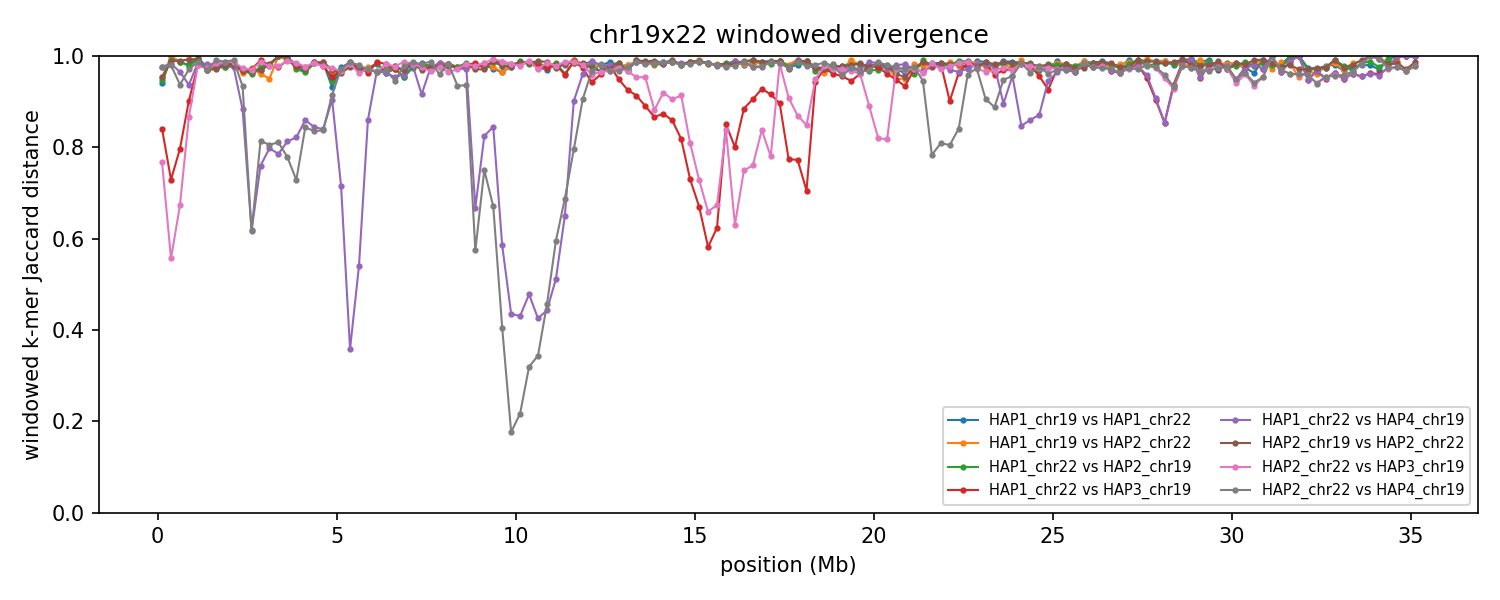

The data file committed next to this chart (first rows):
group	win_start	win_end	unit_a	unit_b	hap_a	hap_b	chrom_a	chrom_b	kmers_a	kmers_b	shared	union	jaccard_distance
chr19x22	1	250000	HAP1_chr19	HAP1_chr22	HAP1	HAP1	19	22	199408	173338	21022	351724	0.9402
chr19x22	1	250000	HAP1_chr19	HAP2_chr22	HAP1	HAP2	19	22	199408	169384	16562	352230	0.953
chr19x22	1	250000	HAP1_chr22	HAP2_chr19	HAP1	HAP2	22	19	173338	173731	17611	329458	0.9465
chr19x22	1	250000	HAP1_chr22	HAP3_chr19	HAP1	HAP3	22	19	173338	182946	49010	307274	0.8405
chr19x22	1	250000	HAP1_chr22	HAP4_chr19	HAP1	HAP4	22	19	173338	205670	8702	370306	0.9765
chr19x22	1	250000	HAP2_chr19	HAP2_chr22	HAP2	HAP2	19	22	173731	169384	15251	327864	0.9535
chr19x22	1	250000	HAP2_chr22	HAP3_chr19	HAP2	HAP3	22	19	169384	182946	66592	285738	0.7669
chr19x22	1	250000	HAP2_chr22	HAP4_chr19	HAP2	HAP4	22	19	169384	205670	8894	366160	0.9757
chr19x22	250001	500000	HAP1_chr19	HAP1_chr22	HAP1	HAP1	19	22	48662	158625	185	207102	0.9991
chr19x22	250001	500000	HAP1_chr19	HAP2_chr22	HAP1	HAP2	19	22	48662	153671	174	202159	0.9991
chr19x22	250001	500000	HAP1_chr22	HAP2_chr19	HAP1	HAP2	22	19	158625	78535	2094	235066	0.9911
chr19x22	250001	500000	HAP1_chr22	HAP3_chr19	HAP1	HAP3	22	19	158625	161548	68256	251917	0.7291
chr19x22	250001	500000	HAP1_chr22	HAP4_chr19	HAP1	HAP4	22	19	158625	159471	5324	312772	0.983
chr19x22	250001	500000	HAP2_chr19	HAP2_chr22	HAP2	HAP2	19	22	78535	153671	2374	229832	0.9897
chr19x22	250001	500000	HAP2_chr22	HAP3_chr19	HAP2	HAP3	22	19	153671	161548	96831	218388	0.5566
chr19x22	250001	500000	HAP2_chr22	HAP4_chr19	HAP2	HAP4	22	19	153671	159471	6256	306886	0.9796
chr19x22	500001	750000	HAP1_chr19	HAP1_chr22	HAP1	HAP1	19	22	118034	143171	3324	257881	0.9871
chr19x22	500001	750000	HAP1_chr19	HAP2_chr22	HAP1	HAP2	19	22	118034	144323	3199	259158	0.9877
chr19x22	500001	750000	HAP1_chr22	HAP2_chr19	HAP1	HAP2	22	19	143171	175118	3896	314393	0.9876
chr19x22	500001	750000	HAP1_chr22	HAP3_chr19	HAP1	HAP3	22	19	143171	144206	48516	238861	0.7969
chr19x22	500001	750000	HAP1_chr22	HAP4_chr19	HAP1	HAP4	22	19	143171	164105	10351	296925	0.9651
chr19x22	500001	750000	HAP2_chr19	HAP2_chr22	HAP2	HAP2	19	22	175118	144323	3174	316267	0.99
chr19x22	500001	750000	HAP2_chr22	HAP3_chr19	HAP2	HAP3	22	19	144323	144206	71073	217456	0.6732
chr19x22	500001	750000	HAP2_chr22	HAP4_chr19	HAP2	HAP4	22	19	144323	164105	18159	290269	0.9374
chr19x22	750001	1000000	HAP1_chr19	HAP1_chr22	HAP1	HAP1	19	22	170348	183643	6876	347115	0.9802
chr19x22	750001	1000000	HAP1_chr19	HAP2_chr22	HAP1	HAP2	19	22	170348	151252	1969	319631	0.9938
chr19x22	750001	1000000	HAP1_chr22	HAP2_chr19	HAP1	HAP2	22	19	183643	103000	6193	280450	0.9779
chr19x22	750001	1000000	HAP1_chr22	HAP3_chr19	HAP1	HAP3	22	19	183643	171780	31621	323802	0.9023
chr19x22	750001	1000000	HAP1_chr22	HAP4_chr19	HAP1	HAP4	22	19	183643	137806	19111	302338	0.9368
chr19x22	750001	1000000	HAP2_chr19	HAP2_chr22	HAP2	HAP2	19	22	103000	151252	1972	252280	0.9922
chr19x22	750001	1000000	HAP2_chr22	HAP3_chr19	HAP2	HAP3	22	19	151252	171780	38002	285030	0.8667
chr19x22	750001	1000000	HAP2_chr22	HAP4_chr19	HAP2	HAP4	22	19	151252	137806	8219	280839	0.9707
chr19x22	1000001	1250000	HAP1_chr19	HAP1_chr22	HAP1	HAP1	19	22	126274	162024	1096	287202	0.9962
chr19x22	1000001	1250000	HAP1_chr19	HAP2_chr22	HAP1	HAP2	19	22	126274	164857	2098	289033	0.9927
chr19x22	1000001	1250000	HAP1_chr22	HAP2_chr19	HAP1	HAP2	22	19	162024	208752	2610	368166	0.9929
chr19x22	1000001	1250000	HAP1_chr22	HAP3_chr19	HAP1	HAP3	22	19	162024	212692	7393	367323	0.9799
chr19x22	1000001	1250000	HAP1_chr22	HAP4_chr19	HAP1	HAP4	22	19	162024	159308	4607	316725	0.9855
chr19x22	1000001	1250000	HAP2_chr19	HAP2_chr22	HAP2	HAP2	19	22	208752	164857	2707	370902	0.9927
chr19x22	1000001	1250000	HAP2_chr22	HAP3_chr19	HAP2	HAP3	22	19	164857	212692	7636	369913	0.9794
chr19x22	1000001	1250000	HAP2_chr22	HAP4_chr19	HAP2	HAP4	22	19	164857	159308	4052	320113	0.9873
chr19x22	1250001	1500000	HAP1_chr19	HAP1_chr22	HAP1	HAP1	19	22	193440	199327	9150	383617	0.9761
chr19x22	1250001	1500000	HAP1_chr19	HAP2_chr22	HAP1	HAP2	19	22	193440	197761	11429	379772	0.9699
chr19x22	1250001	1500000	HAP1_chr22	HAP2_chr19	HAP1	HAP2	22	19	199327	186527	11331	374523	0.9697
chr19x22	1250001	1500000	HAP1_chr22	HAP3_chr19	HAP1	HAP3	22	19	199327	194220	9575	383972	0.9751
chr19x22	1250001	1500000	HAP1_chr22	HAP4_chr19	HAP1	HAP4	22	19	199327	141266	6178	334415	0.9815
chr19x22	1250001	1500000	HAP2_chr19	HAP2_chr22	HAP2	HAP2	19	22	186527	197761	11681	372607	0.9687
chr19x22	1250001	1500000	HAP2_chr22	HAP3_chr19	HAP2	HAP3	22	19	197761	194220	10229	381752	0.9732
chr19x22	1250001	1500000	HAP2_chr22	HAP4_chr19	HAP2	HAP4	22	19	197761	141266	9959	329068	0.9697
chr19x22	1500001	1750000	HAP1_chr19	HAP1_chr22	HAP1	HAP1	19	22	206651	131756	6596	331811	0.9801
chr19x22	1500001	1750000	HAP1_chr19	HAP2_chr22	HAP1	HAP2	19	22	206651	175119	8113	373657	0.9783
chr19x22	1500001	1750000	HAP1_chr22	HAP2_chr19	HAP1	HAP2	22	19	131756	172608	7811	296553	0.9737
chr19x22	1500001	1750000	HAP1_chr22	HAP3_chr19	HAP1	HAP3	22	19	131756	212663	5664	338755	0.9833
chr19x22	1500001	1750000	HAP1_chr22	HAP4_chr19	HAP1	HAP4	22	19	131756	206363	5914	332205	0.9822
chr19x22	1500001	1750000	HAP2_chr19	HAP2_chr22	HAP2	HAP2	19	22	172608	175119	9580	338147	0.9717
chr19x22	1500001	1750000	HAP2_chr22	HAP3_chr19	HAP2	HAP3	22	19	175119	212663	6219	381563	0.9837
chr19x22	1500001	1750000	HAP2_chr22	HAP4_chr19	HAP2	HAP4	22	19	175119	206363	3640	377842	0.9904
chr19x22	1750001	2000000	HAP1_chr19	HAP1_chr22	HAP1	HAP1	19	22	208627	205823	10031	404419	0.9752
chr19x22	1750001	2000000	HAP1_chr19	HAP2_chr22	HAP1	HAP2	19	22	208627	191293	8447	391473	0.9784
chr19x22	1750001	2000000	HAP1_chr22	HAP2_chr19	HAP1	HAP2	22	19	205823	210502	9826	406499	0.9758
chr19x22	1750001	2000000	HAP1_chr22	HAP3_chr19	HAP1	HAP3	22	19	205823	204884	8328	402379	0.9793
... 1,068 more rows
